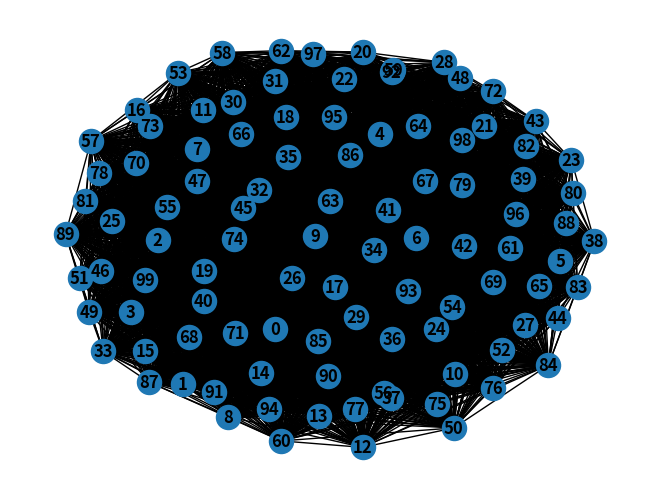

Reproduce this figure in Python. (Note: this script raises an exception after producing the figure.)
# -*- coding: utf-8 -*-
"""
Created on Fri Dec 20 13:26:58 2019

@author: tangu
"""

import networkx as nx
import matplotlib.pyplot as plt

n = 100
pIteration = 100
probabilities = []
clusterSize = []
maxDegree = []

G = nx.binomial_graph(100,1)
nx.draw(G,with_labels=True, font_weight='bold')


for i in range(0,pIteration):
    probabilities.append([])
    clusterSize.append([])
    maxDegree.append([])
print(probabilities)
for i in range(0,100) :
    print(i)
    for tempP in range(0,pIteration) :
        p = tempP/(pIteration*10)
        probabilities[tempP].append(p)
        G = nx.binomial_graph(n,p)
        Gc = max(nx.connected_component_subgraphs(G), key=len)
        clusterSize[tempP].append(len(Gc.nodes()))
        maxDegree[tempP].append(max([d for n, d in G.degree()]))

finalProbabilities = []
finalClusterSizes = []
finalMaxDegrees = []
for i in range(0,len(probabilities)):
    finalProbabilities.append(sum(probabilities[i])/len(probabilities[i]))
    finalClusterSizes.append(sum(clusterSize[i])/len(clusterSize[i]))
    finalMaxDegrees.append(sum(maxDegree[i])/len(maxDegree[i]))


plt.plot(finalProbabilities, finalClusterSizes,label="Cluster size")
plt.plot(finalProbabilities, finalMaxDegrees, label="Max node degree")
plt.grid(True)
plt.legend()
plt.show()
